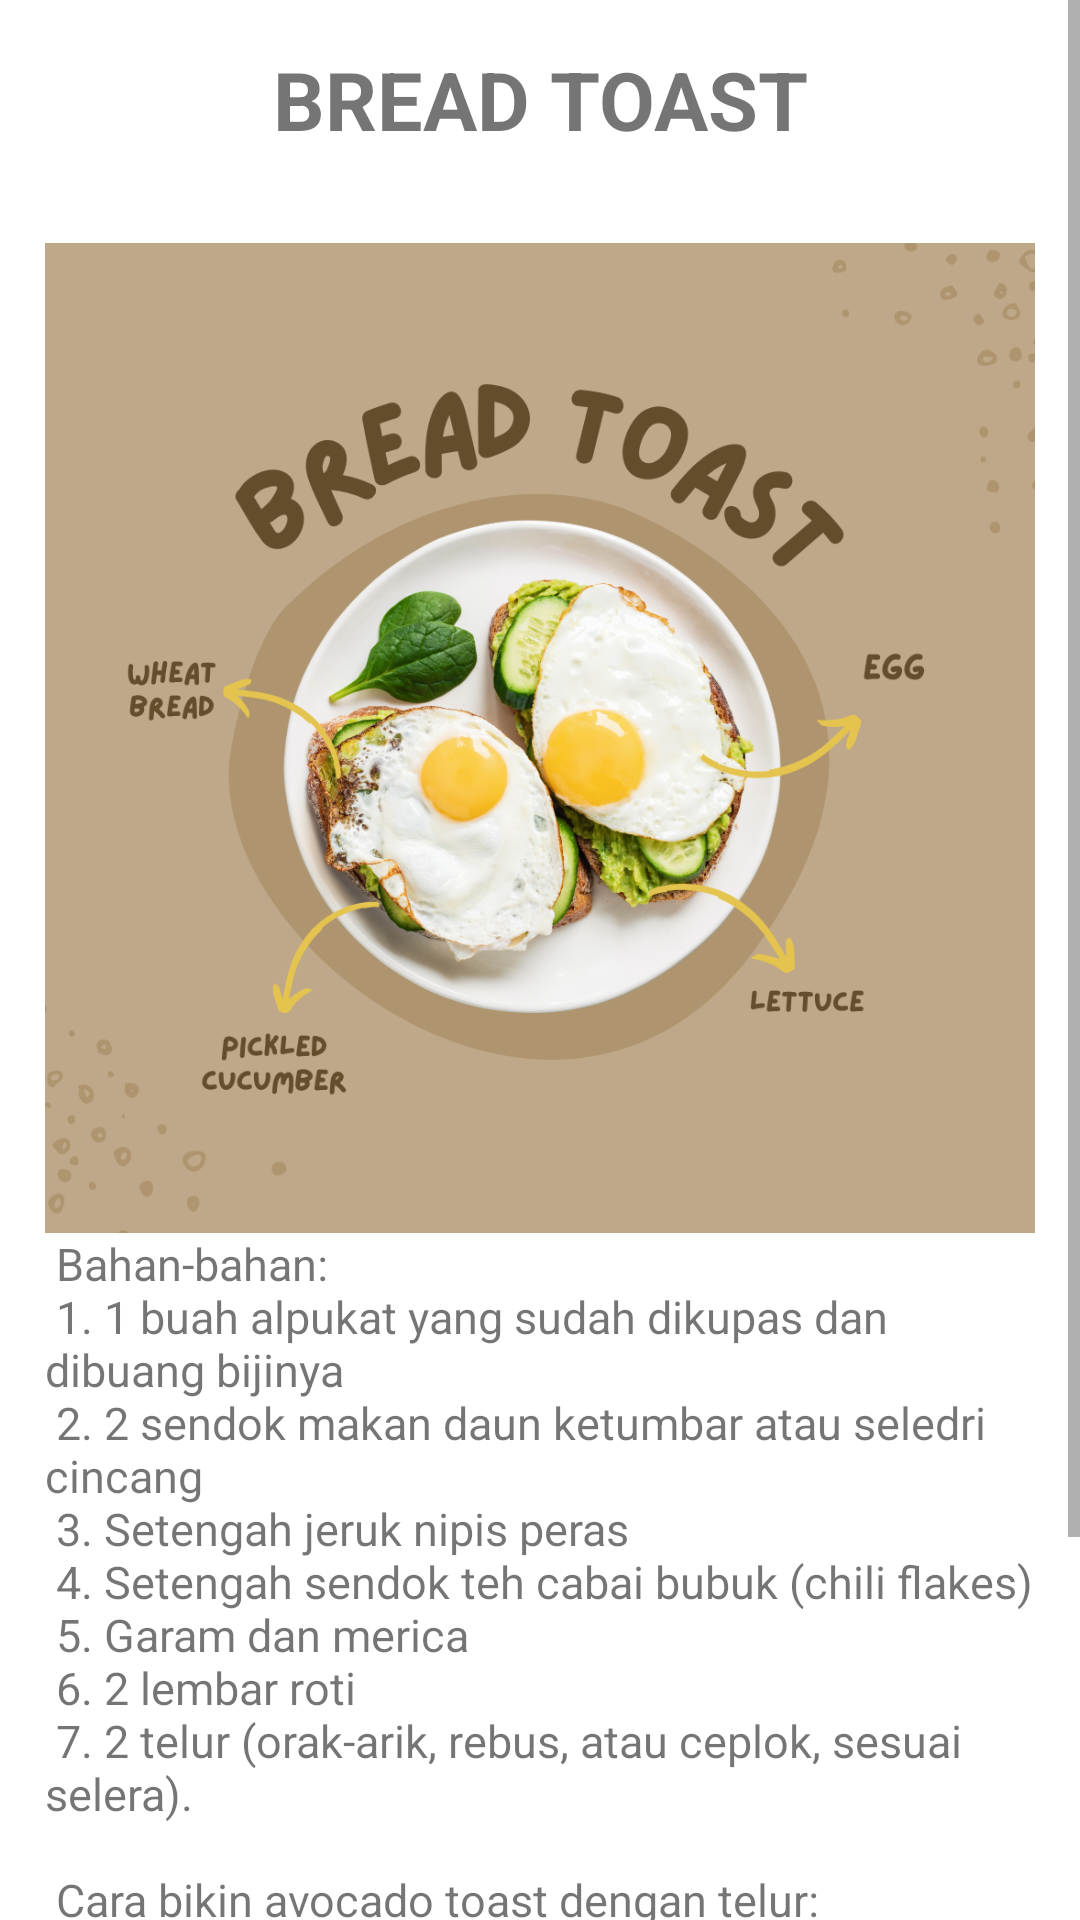

Android layout source for this screen:
<!-- AndroidManifest.xml: application theme Theme.Oodiet -->
<!-- res/layout/activity_isiresipe3.xml -->
<?xml version="1.0" encoding="utf-8"?>
<ScrollView xmlns:android="http://schemas.android.com/apk/res/android"
    xmlns:app="http://schemas.android.com/apk/res-auto"
    xmlns:tools="http://schemas.android.com/tools"
    android:layout_width="match_parent"
    android:layout_height="match_parent"
    tools:context=".ui.Isiresipe3Activity">

    <LinearLayout
        android:layout_width="match_parent"
        android:layout_height="match_parent"
        android:orientation="vertical"
        tools:layout_editor_absoluteX="0dp"
        tools:layout_editor_absoluteY="0dp">

        <LinearLayout
            android:layout_width="match_parent"
            android:layout_height="wrap_content"
            android:orientation="horizontal"
            android:padding="15dp">

            <TextView
                android:id="@+id/nama_bunga"
                android:layout_width="match_parent"
                android:layout_height="wrap_content"
                android:layout_weight="1"
                android:text="BREAD TOAST"
                android:textAlignment="center"
                android:textSize="27dp"
                android:textStyle="bold" />

        </LinearLayout>

        <LinearLayout
            android:layout_width="match_parent"
            android:layout_height="wrap_content"
            android:orientation="vertical"
            android:padding="15dp">

            <FrameLayout
                android:layout_width="match_parent"
                android:layout_height="wrap_content">

                <ImageView
                    android:id="@+id/img_detail"
                    android:layout_width="wrap_content"
                    android:layout_height="wrap_content"
                    android:adjustViewBounds="true"
                    android:scaleType="fitXY"
                    android:src="@mipmap/resep3"/>

            </FrameLayout>

            <TextView
                android:layout_width="wrap_content"
                android:layout_height="wrap_content"
                android:text="@string/resep3"
                android:textSize="15sp"/>
        </LinearLayout>

    </LinearLayout>

</ScrollView>
<!-- resources referenced by this layout -->
<resources>
  <!-- mipmap resep3: png bitmap (mipmap-xxhdpi, 496291 bytes) -->
  <string name="resep3">
          <br> Bahan-bahan:\n</br>
          <br>1. 1 buah alpukat yang sudah dikupas dan dibuang bijinya\n</br>
          <br>2. 2 sendok makan daun ketumbar atau seledri cincang\n</br>
          <br>3. Setengah jeruk nipis peras\n</br>
          <br>4. Setengah sendok teh cabai bubuk (chili flakes)\n</br>
          <br>5. Garam dan merica\n</br>
          <br>6. 2 lembar roti\n</br>
          <br>7. 2 telur (orak-arik, rebus, atau ceplok, sesuai selera).\n</br>
          <br>\n</br>
          <br>Cara bikin avocado toast dengan telur:\n</br>
          <br>1. Panggang 2 roti hingga berwarna keemasan dan renyah\n</br>
          <br>2. Haluskan alpukat, lalu campur daun ketumbar atau seledri, perasan jeruk nipis, garam dan merica. Oleskan sebanyak setengah di atas roti panggang, lalu letakkan telur yang sudah dimasak.\n</br>
      </string>
  <style name="Theme.Oodiet" parent="Theme.MaterialComponents.DayNight.DarkActionBar">
          
          <item name="colorPrimary">@color/hijautua</item>
          <item name="colorPrimaryVariant">@color/hijau3</item>
          <item name="colorOnPrimary">@color/white</item>
          
          <item name="colorSecondary">@color/black</item>
          <item name="colorSecondaryVariant">@color/blue</item>
          <item name="colorOnSecondary">@color/black</item>
          
          <item name="android:statusBarColor" tools:targetApi="l">?attr/colorPrimaryVariant</item>
          
      </style>
  <color name="hijautua">#57813E</color>
  <color name="hijau3">#B3E3B3</color>
  <color name="white">#FFF</color>
  <color name="black">#000</color>
  <color name="blue">#03A9F4</color>
</resources>
